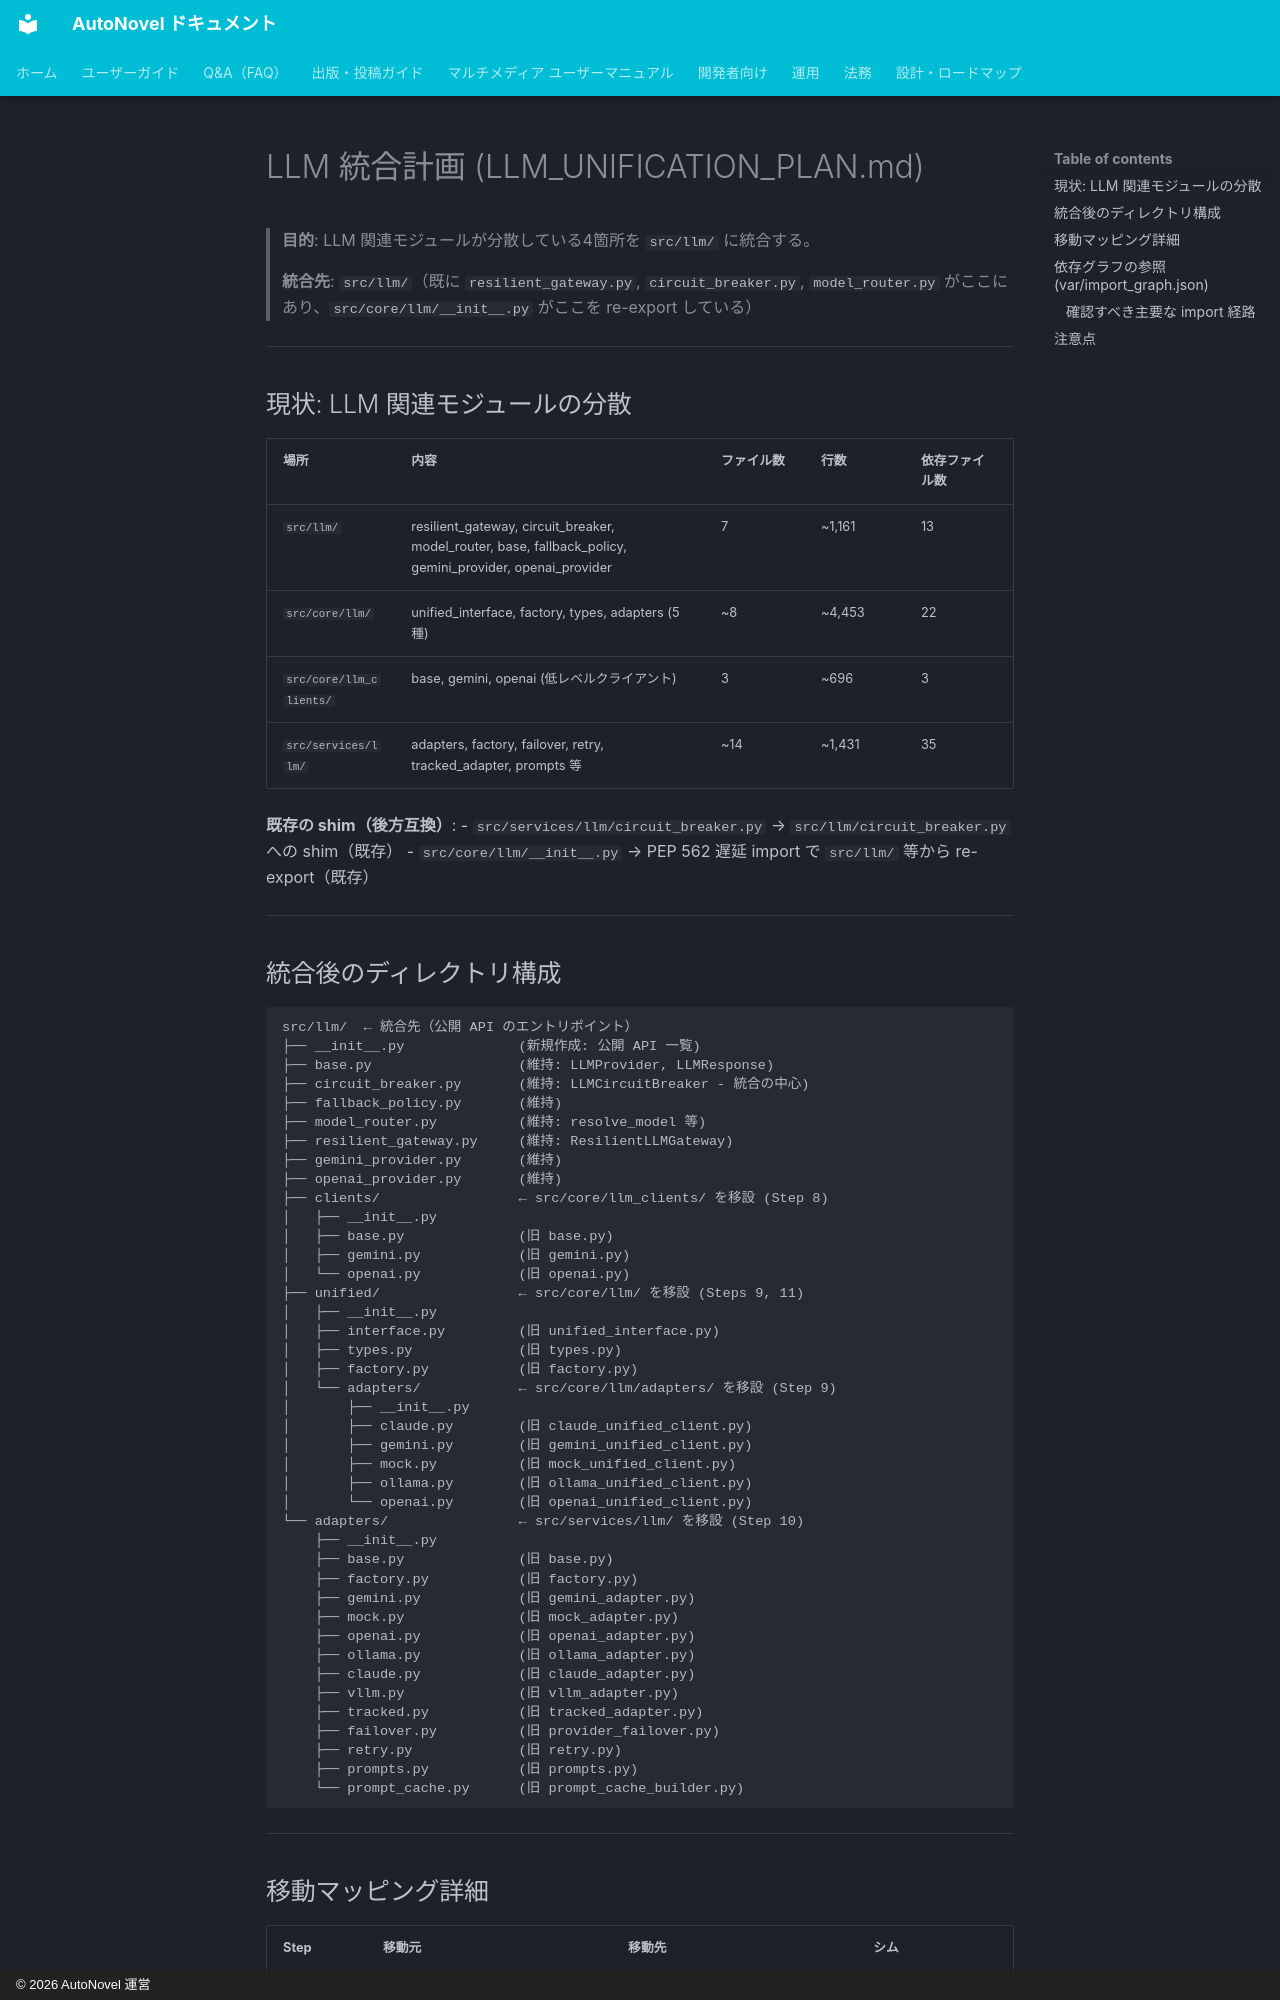

repository: annahoikuen-debug/autonovel · page: LLM_UNIFICATION_PLAN/index.html · generator: mkdocs · copyright: © 2026 AutoNovel 運営

# LLM 統合計画 (LLM_UNIFICATION_PLAN.md)

> **目的**: LLM 関連モジュールが分散している4箇所を `src/llm/` に統合する。
>
> **統合先**: `src/llm/`（既に `resilient_gateway.py`, `circuit_breaker.py`, `model_router.py` がここにあり、`src/core/llm/__init__.py` がここを re-export している）

---

## 現状: LLM 関連モジュールの分散

| 場所 | 内容 | ファイル数 | 行数 | 依存ファイル数 |
|------|------|-----------|------|--------------|
| `src/llm/` | resilient_gateway, circuit_breaker, model_router, base, fallback_policy, gemini_provider, openai_provider | 7 | ~1,161 | 13 |
| `src/core/llm/` | unified_interface, factory, types, adapters (5種) | ~8 | ~4,453 | 22 |
| `src/core/llm_clients/` | base, gemini, openai (低レベルクライアント) | 3 | ~696 | 3 |
| `src/services/llm/` | adapters, factory, failover, retry, tracked_adapter, prompts 等 | ~14 | ~1,431 | 35 |

**既存の shim（後方互換）**:
- `src/services/llm/circuit_breaker.py` → `src/llm/circuit_breaker.py` への shim（既存）
- `src/core/llm/__init__.py` → PEP 562 遅延 import で `src/llm/` 等から re-export（既存）

---

## 統合後のディレクトリ構成

```
src/llm/  ← 統合先（公開 API のエントリポイント）
├── __init__.py              (新規作成: 公開 API 一覧)
├── base.py                  (維持: LLMProvider, LLMResponse)
├── circuit_breaker.py       (維持: LLMCircuitBreaker - 統合の中心)
├── fallback_policy.py       (維持)
├── model_router.py          (維持: resolve_model 等)
├── resilient_gateway.py     (維持: ResilientLLMGateway)
├── gemini_provider.py       (維持)
├── openai_provider.py       (維持)
├── clients/                 ← src/core/llm_clients/ を移設 (Step 8)
│   ├── __init__.py
│   ├── base.py              (旧 base.py)
│   ├── gemini.py            (旧 gemini.py)
│   └── openai.py            (旧 openai.py)
├── unified/                 ← src/core/llm/ を移設 (Steps 9, 11)
│   ├── __init__.py
│   ├── interface.py         (旧 unified_interface.py)
│   ├── types.py             (旧 types.py)
│   ├── factory.py           (旧 factory.py)
│   └── adapters/            ← src/core/llm/adapters/ を移設 (Step 9)
│       ├── __init__.py
│       ├── claude.py        (旧 claude_unified_client.py)
│       ├── gemini.py        (旧 gemini_unified_client.py)
│       ├── mock.py          (旧 mock_unified_client.py)
│       ├── ollama.py        (旧 ollama_unified_client.py)
│       └── openai.py        (旧 openai_unified_client.py)
└── adapters/                ← src/services/llm/ を移設 (Step 10)
    ├── __init__.py
    ├── base.py              (旧 base.py)
    ├── factory.py           (旧 factory.py)
    ├── gemini.py            (旧 gemini_adapter.py)
    ├── mock.py              (旧 mock_adapter.py)
    ├── openai.py            (旧 openai_adapter.py)
    ├── ollama.py            (旧 ollama_adapter.py)
    ├── claude.py            (旧 claude_adapter.py)
    ├── vllm.py              (旧 vllm_adapter.py)
    ├── tracked.py           (旧 tracked_adapter.py)
    ├── failover.py          (旧 provider_failover.py)
    ├── retry.py             (旧 retry.py)
    ├── prompts.py           (旧 prompts.py)
    └── prompt_cache.py      (旧 prompt_cache_builder.py)
```

---
